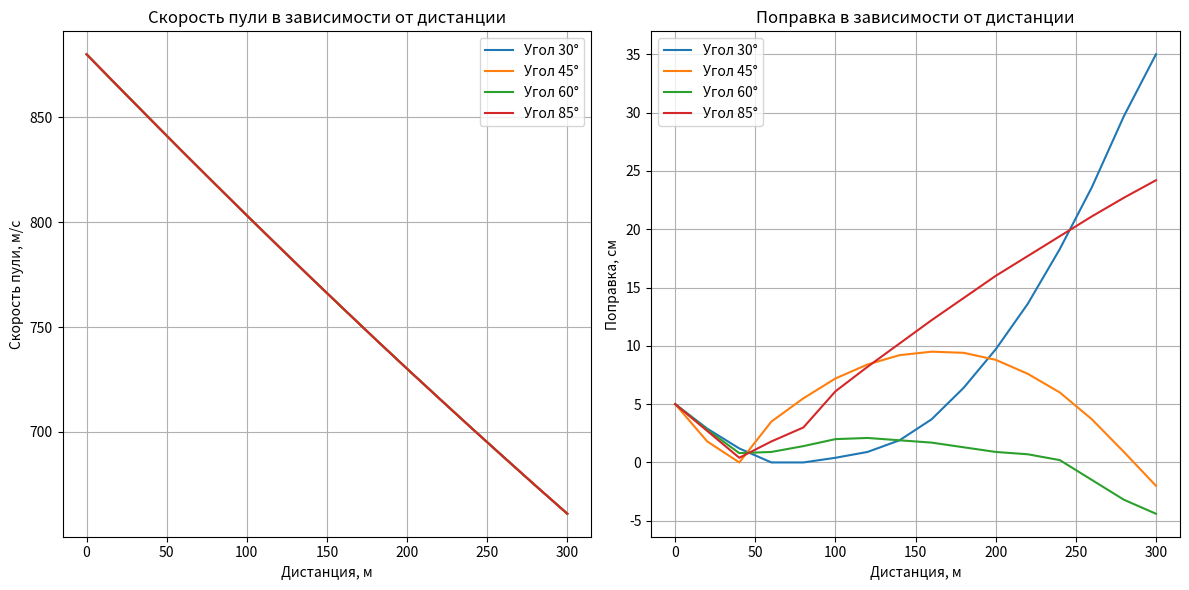

Write Python code to recreate this figure.
import pandas as pd
import matplotlib.pyplot as plt

# Данные
data = {
    "Дистанция, м": [0, 20, 40, 60, 80, 100, 120, 140, 160, 180, 200, 220, 240, 260, 280, 300],
    "Угол 30° - Скорость пули, м/с": [880, 864.4, 848.9, 833.5, 818.3, 803.2, 788.3, 773.5, 758.9, 744.4, 730.1, 716, 702, 688.2, 674.5, 661],
    "Угол 30° - Поправка, см": [5, 2.9, 1.2, 0, 0, 0.4, 0.9, 1.9, 3.7, 6.4, 9.7, 13.6, 18.3, 23.6, 29.7, 35],
    "Угол 45° - Скорость пули, м/с": [880, 864.4, 848.9, 833.5, 818.3, 803.2, 788.3, 773.5, 758.9, 744.4, 730.1, 716, 702, 688.2, 674.5, 661],
    "Угол 45° - Поправка, см": [5, 1.8, 0, 3.5, 5.5, 7.2, 8.4, 9.2, 9.5, 9.4, 8.8, 7.6, 6, 3.7, 0.9, -2],
    "Угол 60° - Скорость пули, м/с": [880, 864.4, 848.9, 833.5, 818.3, 803.2, 788.3, 773.5, 758.9, 744.4, 730.1, 716, 702, 688.2, 674.5, 661],
    "Угол 60° - Поправка, см": [5, 2.8, 0.8, 0.9, 1.4, 2, 2.1, 1.9, 1.7, 1.3, 0.9, 0.7, 0.2, -1.5, -3.2, -4.4],
    "Угол 85° - Скорость пули, м/с": [880, 864.4, 848.9, 833.5, 818.3, 803.2, 788.3, 773.5, 758.9, 744.4, 730.1, 716, 702, 688.2, 674.5, 661],
    "Угол 85° - Поправка, см": [5, 2.7, 0.4, 1.8, 3, 6.1, 8.2, 10.2, 12.2, 14.1, 16, 17.7, 19.4, 21.1, 22.7, 24.2],
}

# Создание DataFrame
df = pd.DataFrame(data)

# Проверка корректности данных
print("Первые строки DataFrame:")
print(df.head())
print("\nРазмер DataFrame:", df.shape)

# Построение графиков
plt.figure(figsize=(12, 6))

# Скорость пули
plt.subplot(1, 2, 1)
plt.plot(df["Дистанция, м"], df["Угол 30° - Скорость пули, м/с"], label="Угол 30°")
plt.plot(df["Дистанция, м"], df["Угол 45° - Скорость пули, м/с"], label="Угол 45°")
plt.plot(df["Дистанция, м"], df["Угол 60° - Скорость пули, м/с"], label="Угол 60°")
plt.plot(df["Дистанция, м"], df["Угол 85° - Скорость пули, м/с"], label="Угол 85°")
plt.title("Скорость пули в зависимости от дистанции")
plt.xlabel("Дистанция, м")
plt.ylabel("Скорость пули, м/с")
plt.legend()
plt.grid()

# Поправка
plt.subplot(1, 2, 2)
plt.plot(df["Дистанция, м"], df["Угол 30° - Поправка, см"], label="Угол 30°")
plt.plot(df["Дистанция, м"], df["Угол 45° - Поправка, см"], label="Угол 45°")
plt.plot(df["Дистанция, м"], df["Угол 60° - Поправка, см"], label="Угол 60°")
plt.plot(df["Дистанция, м"], df["Угол 85° - Поправка, см"], label="Угол 85°")
plt.title("Поправка в зависимости от дистанции")
plt.xlabel("Дистанция, м")
plt.ylabel("Поправка, см")
plt.legend()
plt.grid()

# Показать графики
plt.tight_layout()
plt.show()
